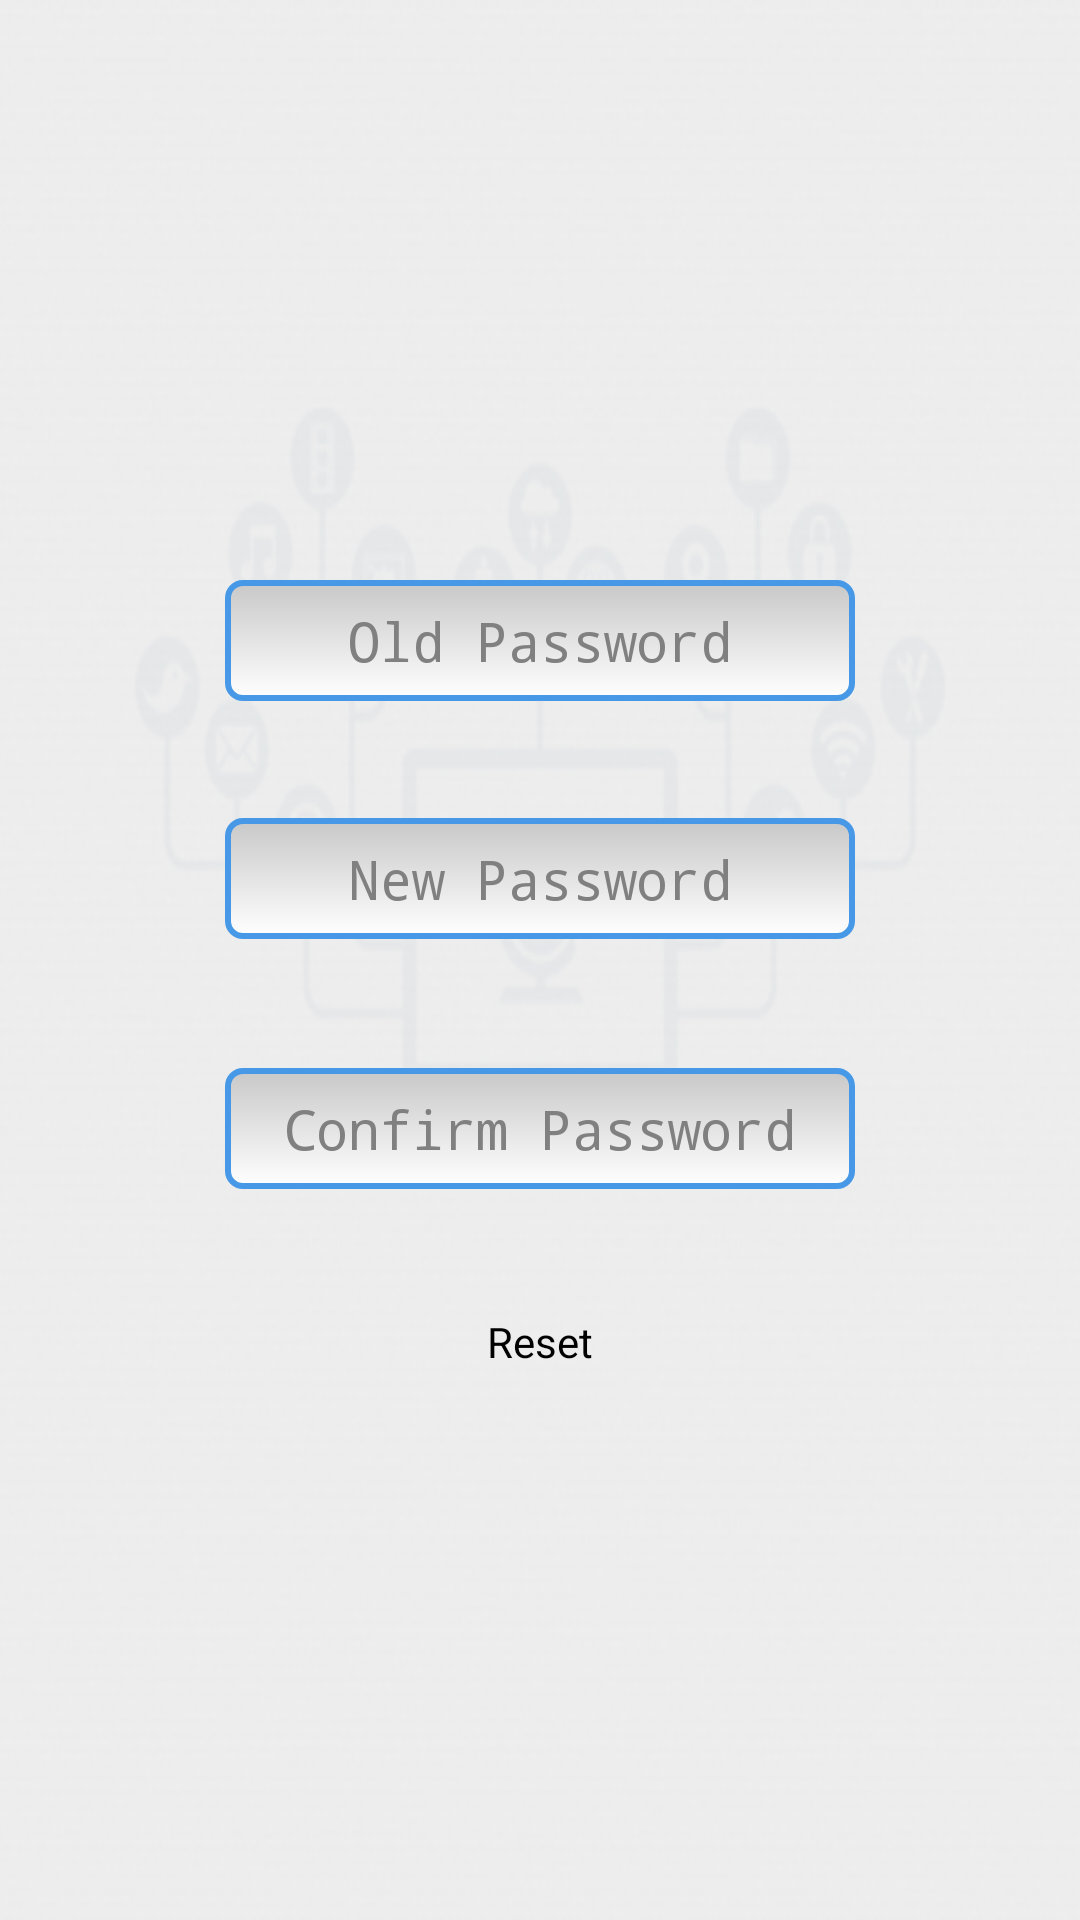

Reconstruct the res/layout file that produces this screen, plus the resources it refers to.
<!-- AndroidManifest.xml: application theme AppTheme -->
<!-- res/layout/change_password.xml -->
<?xml version="1.0" encoding="utf-8"?>
<RelativeLayout xmlns:android="http://schemas.android.com/apk/res/android"
    xmlns:tools="http://schemas.android.com/tools"
    android:layout_width="match_parent"
    android:layout_height="match_parent"
    android:background="@drawable/background_trnetech"
    android:gravity="center" >

    <ScrollView
        android:id="@+id/sr"
        android:layout_width="wrap_content"
        android:layout_height="wrap_content" >

        <RelativeLayout
            android:id="@+id/rt"
            android:layout_width="wrap_content"
            android:layout_height="wrap_content" >

            <EditText
                android:id="@+id/et_OldPass"
                android:layout_width="wrap_content"
                android:layout_height="wrap_content"
                android:layout_alignLeft="@+id/et_NewPass"
                android:layout_alignParentTop="true"
                android:layout_marginTop="26dp"
                android:background="@drawable/edittext_style"
                android:ems="10"
                android:gravity="center"
                android:hint="Old Password"
                android:inputType="textPassword"
                android:padding="8dp"
                tools:ignore="HardcodedText" />

            <EditText
                android:id="@+id/et_ConfirmPass"
                android:layout_width="wrap_content"
                android:layout_height="wrap_content"
                android:layout_below="@+id/et_NewPass"
                android:layout_centerHorizontal="true"
                android:layout_marginTop="43dp"
                android:background="@drawable/edittext_style"
                android:ems="10"
                android:gravity="center"
                android:hint="Confirm Password"
                android:inputType="textPassword"
                android:padding="8dp"
                tools:ignore="HardcodedText" />

            <EditText
                android:id="@+id/et_NewPass"
                android:layout_width="wrap_content"
                android:layout_height="wrap_content"
                android:layout_alignLeft="@+id/et_ConfirmPass"
                android:layout_below="@+id/et_OldPass"
                android:layout_marginTop="39dp"
                android:background="@drawable/edittext_style"
                android:ems="10"
                android:gravity="center"
                android:hint="New Password"
                android:inputType="textPassword"
                android:padding="8dp"
                tools:ignore="HardcodedText" />

            <Button
                android:id="@+id/btn_ResetPassword"
                android:layout_width="150dp"
                android:layout_height="50dp"
                android:layout_below="@+id/et_ConfirmPass"
                android:layout_centerHorizontal="true"
                android:layout_marginTop="26dp"
                android:background="@color/btn_effects"
                android:text="Reset"
                tools:ignore="HardcodedText" />
        </RelativeLayout>
    </ScrollView>

</RelativeLayout>
<!-- resources referenced by this layout -->
<resources>
  <!-- drawable background_trnetech: png bitmap (drawable, 43530 bytes) -->
  <!-- drawable edittext_style (drawable) -->
  <?xml version="1.0" encoding="utf-8"?>
  <shape xmlns:android="http://schemas.android.com/apk/res/android"
         android:thickness="0dp"
         android:shape="rectangle">
    <stroke android:width="2dp"
           android:color="#4799E8"/>
    <corners android:radius="5dp" />
    <gradient
     android:startColor="#C8C8C8"
     android:endColor="#FFFFFF"
     android:type="linear"
     android:angle="270"/>
  </shape>
  <style name="AppTheme" parent="AppBaseTheme">
          
      </style>
  <style name="AppBaseTheme" parent="android:Theme.Light">
          
      </style>
</resources>
